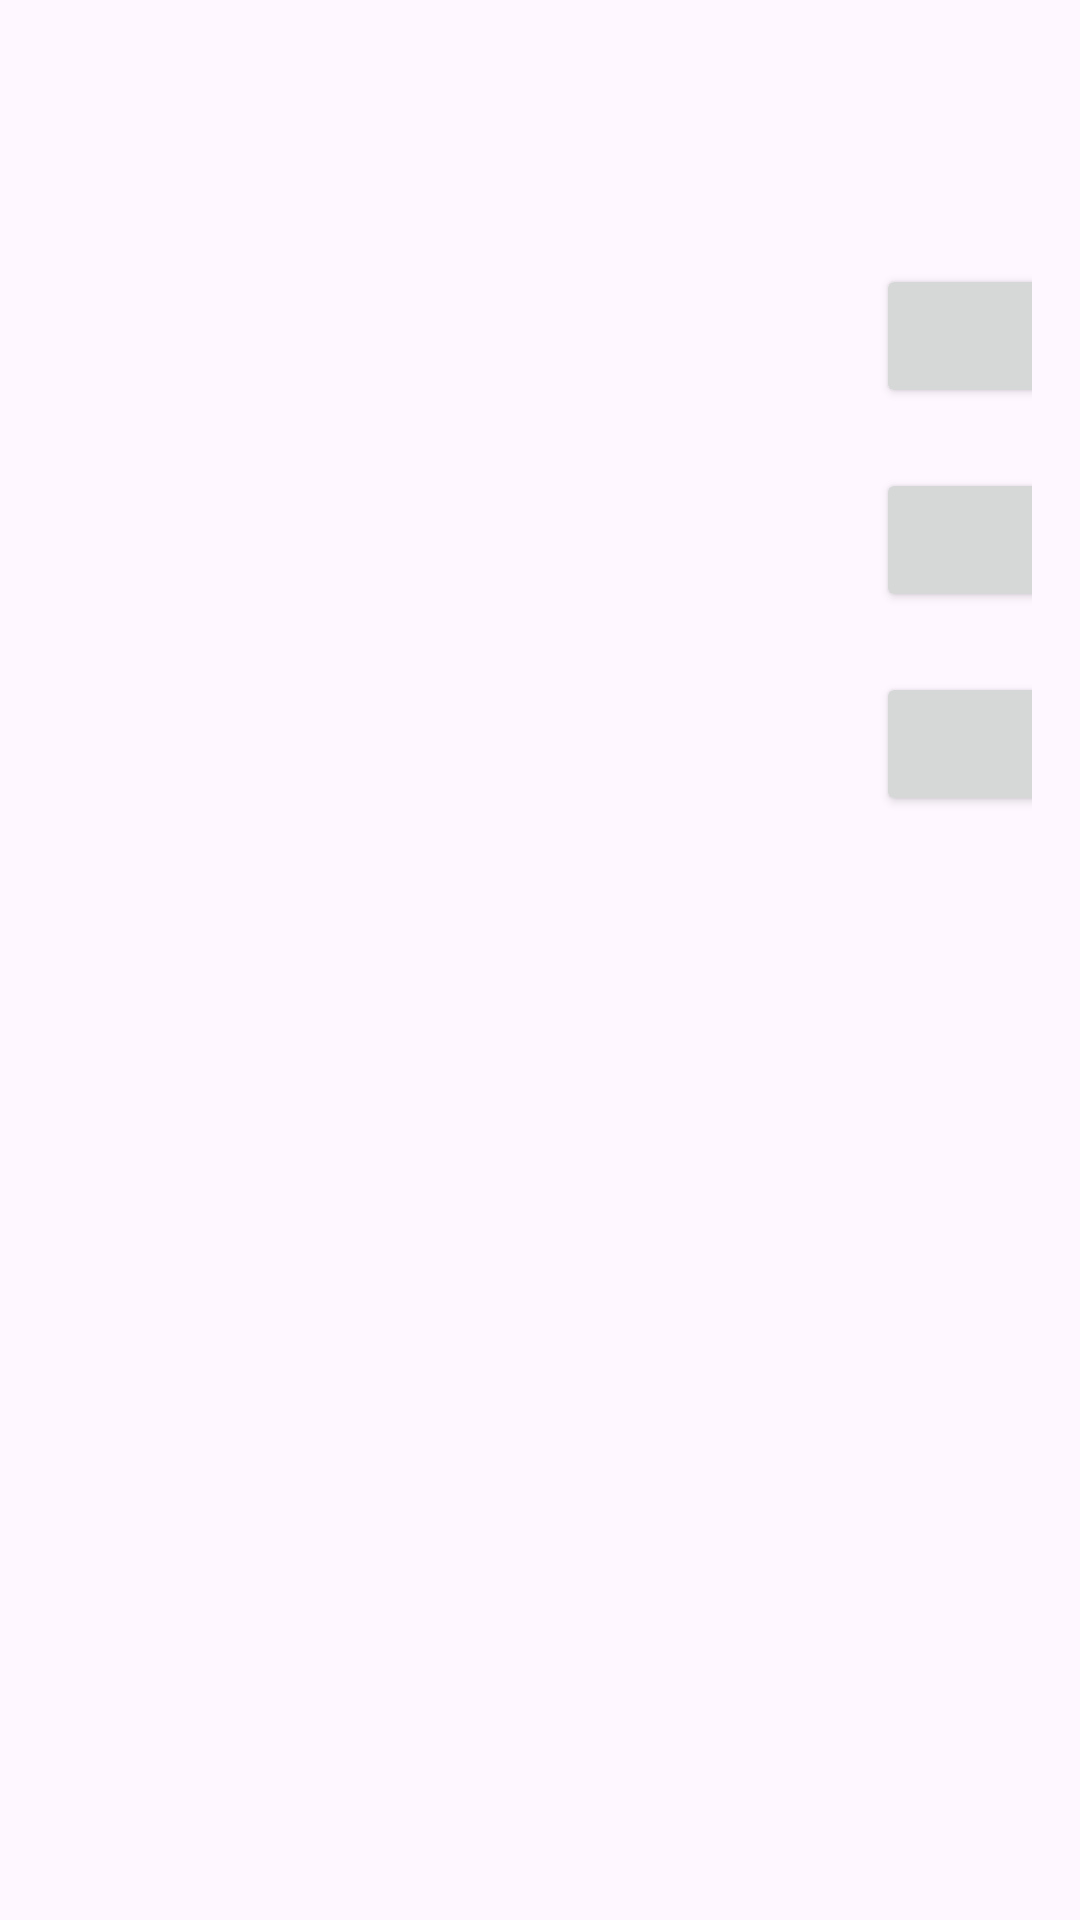

Here is an Android app screen rendered from its layout file. Give the layout XML and the strings, colors and styles it references.
<!-- AndroidManifest.xml: application theme Theme.Sgcdemo2 -->
<!-- res/layout/dialog_layout.xml -->
<?xml version="1.0" encoding="utf-8"?>
<GridLayout xmlns:android="http://schemas.android.com/apk/res/android"
    xmlns:tools="http://schemas.android.com/tools"
    android:id="@+id/grid_layout"
    android:layout_width="wrap_content"
    android:layout_height="wrap_content"
    android:alignmentMode="alignMargins"
    android:columnCount="9"
    android:padding="16dp"
    android:rowCount="4"
    android:useDefaultMargins="true">


    <ImageView
        android:id="@+id/player1SuitImg"
        android:layout_width="120dp"
        android:layout_height="120dp"

        android:layout_rowSpan="2"
        android:layout_columnSpan="2"
        android:layout_gravity="start"
        android:scaleType="centerCrop" />

    <ImageView
        android:id="@+id/player1PetHead1"
        android:layout_width="60dp"
        android:layout_height="60dp"
        android:layout_rowSpan="1"
        android:layout_columnSpan="1"
        android:layout_gravity="start"
        android:clickable="true"
        android:focusable="true"
        android:scaleType="centerCrop" />

    <ImageView
        android:id="@+id/player1PetHead2"
        android:layout_width="60dp"
        android:layout_height="60dp"
        android:layout_rowSpan="1"
        android:layout_columnSpan="1"
        android:layout_gravity="start"
        android:clickable="true"
        android:focusable="true"
        android:scaleType="centerCrop" />

    <LinearLayout
        android:id="@+id/bpText"
        android:layout_width="87dp"
        android:layout_height="60dp"
        android:layout_rowSpan="1"
        android:layout_columnSpan="1"
        android:orientation="vertical">
        <TextView
            android:id="@+id/timeCount"
            android:layout_width="87dp"
            android:layout_height="32dp" />
        <TextView
            android:id="@+id/phaseContent"
            android:layout_width="87dp"
            android:layout_height="32dp" />
    </LinearLayout>

    <ImageView
        android:id="@+id/player2PetHead1"
        android:layout_width="60dp"
        android:layout_height="60dp"
        android:layout_rowSpan="1"
        android:layout_columnSpan="1"
        android:layout_gravity="start"
        android:clickable="true"
        android:focusable="true"
        android:scaleType="centerCrop" />

    <ImageView
        android:id="@+id/player2PetHead2"
        android:layout_width="60dp"
        android:layout_height="60dp"
        android:layout_rowSpan="1"
        android:layout_columnSpan="1"
        android:layout_gravity="start"
        android:clickable="true"
        android:focusable="true"
        android:scaleType="centerCrop" />

    <ImageView
        android:id="@+id/player2SuitImg"
        android:layout_width="120dp"
        android:layout_height="120dp"

        android:layout_rowSpan="2"
        android:layout_columnSpan="2"
        android:layout_gravity="start"
        android:scaleType="centerCrop" />


    <ImageView
        android:id="@+id/player1PetHead3"
        android:layout_width="60dp"
        android:layout_height="60dp"
        android:layout_rowSpan="1"
        android:layout_columnSpan="1"
        android:layout_gravity="start"
        android:clickable="true"
        android:focusable="true"
        android:scaleType="centerCrop" />

    <ImageView
        android:id="@+id/player1PetHead4"
        android:layout_width="60dp"
        android:layout_height="60dp"
        android:layout_rowSpan="1"
        android:layout_columnSpan="1"
        android:layout_gravity="start"
        android:clickable="true"
        android:focusable="true"
        android:scaleType="centerCrop" />

    <Button
        android:id="@+id/freshButton"
        android:layout_rowSpan="1"
        android:layout_columnSpan="1"
        tools:text="刷新" />

    <ImageView
        android:id="@+id/player2PetHead3"
        android:layout_width="60dp"
        android:layout_height="60dp"
        android:layout_rowSpan="1"
        android:layout_columnSpan="1"
        android:layout_gravity="start"
        android:clickable="true"
        android:focusable="true"
        android:scaleType="centerCrop" />

    <ImageView
        android:id="@+id/player2PetHead4"
        android:layout_width="60dp"
        android:layout_height="60dp"
        android:layout_rowSpan="1"
        android:layout_columnSpan="1"
        android:layout_gravity="start"
        android:clickable="true"
        android:focusable="true"
        android:scaleType="centerCrop" />

    <ImageView
        android:id="@+id/player1PetHead5"
        android:layout_width="60dp"
        android:layout_height="60dp"
        android:layout_rowSpan="1"
        android:layout_columnSpan="1"
        android:layout_gravity="start"
        android:clickable="true"
        android:focusable="true"
        android:scaleType="centerCrop" />

    <ImageView
        android:id="@+id/player1PetHead6"
        android:layout_width="60dp"
        android:layout_height="60dp"
        android:layout_rowSpan="1"
        android:layout_columnSpan="1"
        android:layout_gravity="start"
        android:clickable="true"
        android:focusable="true"
        android:scaleType="centerCrop" />

    <ImageView
        android:id="@+id/player1PetHead7"
        android:layout_width="60dp"
        android:layout_height="60dp"
        android:layout_rowSpan="1"
        android:layout_columnSpan="1"
        android:layout_gravity="start"
        android:clickable="true"
        android:focusable="true"
        android:scaleType="centerCrop" />

    <ImageView
        android:id="@+id/player1PetHead8"
        android:layout_width="60dp"
        android:layout_height="60dp"
        android:layout_rowSpan="1"
        android:layout_columnSpan="1"
        android:layout_gravity="start"
        android:clickable="true"
        android:focusable="true"
        android:scaleType="centerCrop" />

    <Button
        android:id="@+id/readyButton"
        android:layout_rowSpan="1"
        android:layout_columnSpan="1"
        tools:text="准备" />

    <ImageView
        android:id="@+id/player2PetHead5"
        android:layout_width="60dp"
        android:layout_height="60dp"
        android:layout_rowSpan="1"
        android:layout_columnSpan="1"
        android:layout_gravity="start"
        android:clickable="true"
        android:focusable="true"
        android:scaleType="centerCrop" />

    <ImageView
        android:id="@+id/player2PetHead6"
        android:layout_width="60dp"
        android:layout_height="60dp"
        android:layout_rowSpan="1"
        android:layout_columnSpan="1"
        android:layout_gravity="start"
        android:clickable="true"
        android:focusable="true"
        android:scaleType="centerCrop" />

    <ImageView
        android:id="@+id/player2PetHead7"
        android:layout_width="60dp"
        android:layout_height="60dp"
        android:layout_rowSpan="1"
        android:layout_columnSpan="1"
        android:layout_gravity="start"
        android:clickable="true"
        android:focusable="true"
        android:scaleType="centerCrop" />

    <ImageView
        android:id="@+id/player2PetHead8"
        android:layout_width="63dp"
        android:layout_height="60dp"
        android:layout_rowSpan="1"
        android:layout_columnSpan="1"
        android:layout_gravity="start"
        android:clickable="true"
        android:focusable="true"
        android:scaleType="centerCrop" />

    <ImageView
        android:id="@+id/player1PetHead9"
        android:layout_width="60dp"
        android:layout_height="60dp"
        android:layout_rowSpan="1"
        android:layout_columnSpan="1"
        android:layout_gravity="start"
        android:clickable="true"
        android:focusable="true"
        android:scaleType="centerCrop" />

    <ImageView
        android:id="@+id/player1PetHead10"
        android:layout_width="60dp"
        android:layout_height="60dp"
        android:layout_rowSpan="1"
        android:layout_columnSpan="1"
        android:layout_gravity="start"
        android:clickable="true"
        android:focusable="true"
        android:scaleType="centerCrop" />

    <ImageView
        android:id="@+id/player1PetHead11"
        android:layout_width="60dp"
        android:layout_height="60dp"
        android:layout_rowSpan="1"
        android:layout_columnSpan="1"
        android:layout_gravity="start"
        android:clickable="true"
        android:focusable="true"
        android:scaleType="centerCrop" />

    <ImageView
        android:id="@+id/player1PetHead12"
        android:layout_width="60dp"
        android:layout_height="60dp"
        android:layout_rowSpan="1"
        android:layout_columnSpan="1"
        android:layout_gravity="start"
        android:clickable="true"
        android:focusable="true"
        android:scaleType="centerCrop" />

    <Button
        android:id="@+id/quitButton"
        android:layout_rowSpan="1"
        android:layout_columnSpan="1"
        tools:text="退出" />

    <ImageView
        android:id="@+id/player2PetHead9"
        android:layout_width="60dp"
        android:layout_height="60dp"
        android:layout_rowSpan="1"
        android:layout_columnSpan="1"
        android:layout_gravity="start"
        android:clickable="true"
        android:focusable="true"
        android:scaleType="centerCrop" />

    <ImageView
        android:id="@+id/player2PetHead10"
        android:layout_width="60dp"
        android:layout_height="60dp"
        android:layout_rowSpan="1"
        android:layout_columnSpan="1"
        android:layout_gravity="start"
        android:clickable="true"
        android:focusable="true"
        android:scaleType="centerCrop" />

    <ImageView
        android:id="@+id/player2PetHead11"
        android:layout_width="60dp"
        android:layout_height="60dp"
        android:layout_rowSpan="1"
        android:layout_columnSpan="1"
        android:layout_gravity="start"
        android:clickable="true"
        android:focusable="true"
        android:scaleType="centerCrop" />

    <ImageView
        android:id="@+id/player2PetHead12"
        android:layout_width="60dp"
        android:layout_height="60dp"
        android:layout_rowSpan="1"
        android:layout_columnSpan="1"
        android:layout_gravity="start"
        android:clickable="true"
        android:focusable="true"
        android:scaleType="centerCrop" />
</GridLayout>
<!-- resources referenced by this layout -->
<resources>
  <style name="Theme.Sgcdemo2" parent="Base.Theme.Sgcdemo2" />
  <style name="Base.Theme.Sgcdemo2" parent="Theme.Material3.DayNight.NoActionBar">
          
          
      </style>
</resources>
